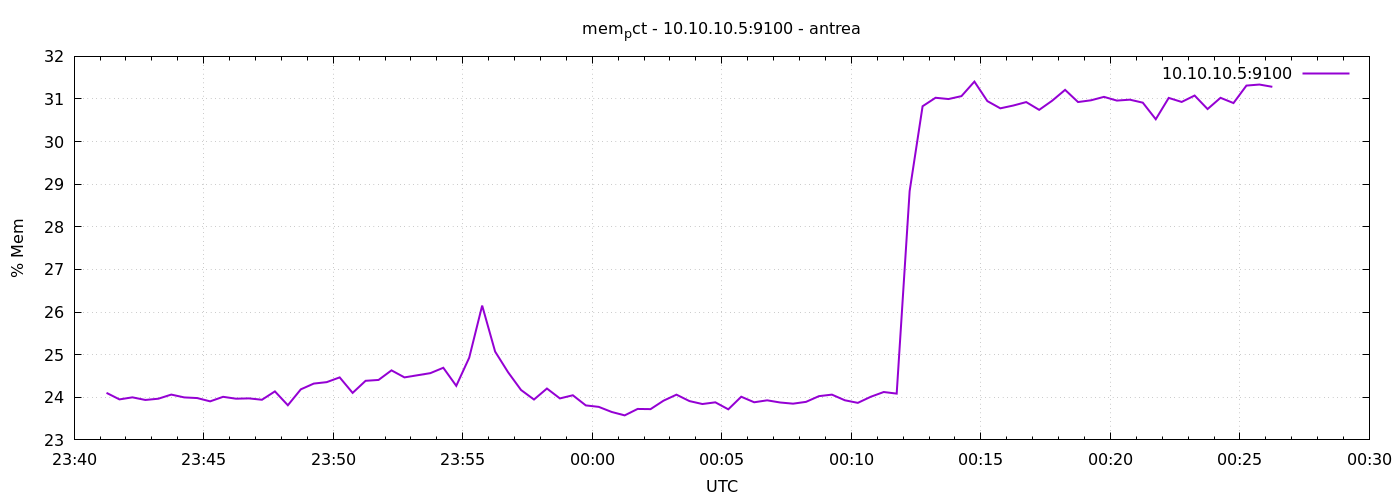

Data behind this chart, as committed beside it:
1777333275	24.103860867136497
1777333305	23.95
1777333335	24
1777333365	23.94
1777333395	23.97
1777333425	24.06
1777333455	24
1777333485	23.98
1777333515	23.9
1777333545	24.01
1777333575	23.97
1777333605	23.97
1777333635	23.94
1777333665	24.14
1777333695	23.81
1777333725	24.19
1777333755	24.32
1777333785	24.36
1777333815	24.47
1777333845	24.1
1777333875	24.39
1777333905	24.41
1777333935	24.63
1777333965	24.47
1777333995	24.52
1777334025	24.57
1777334055	24.69
1777334085	24.27
1777334115	24.93
1777334145	26.15
1777334175	25.07
1777334205	24.59
1777334235	24.17
1777334265	23.95
1777334295	24.21
1777334325	23.97
1777334355	24.05
1777334385	23.81
1777334415	23.78
1777334445	23.66
1777334475	23.58
1777334505	23.73
1777334535	23.72
1777334565	23.92
1777334595	24.06
1777334625	23.91
1777334655	23.84
1777334685	23.88
1777334715	23.72
1777334745	24.01
1777334775	23.88
1777334805	23.93
1777334835	23.88
1777334865	23.85
1777334895	23.89
1777334925	24.03
1777334955	24.06
1777334985	23.93
1777335015	23.87
1777335045	24.01
1777335075	24.12
... 30 more rows
